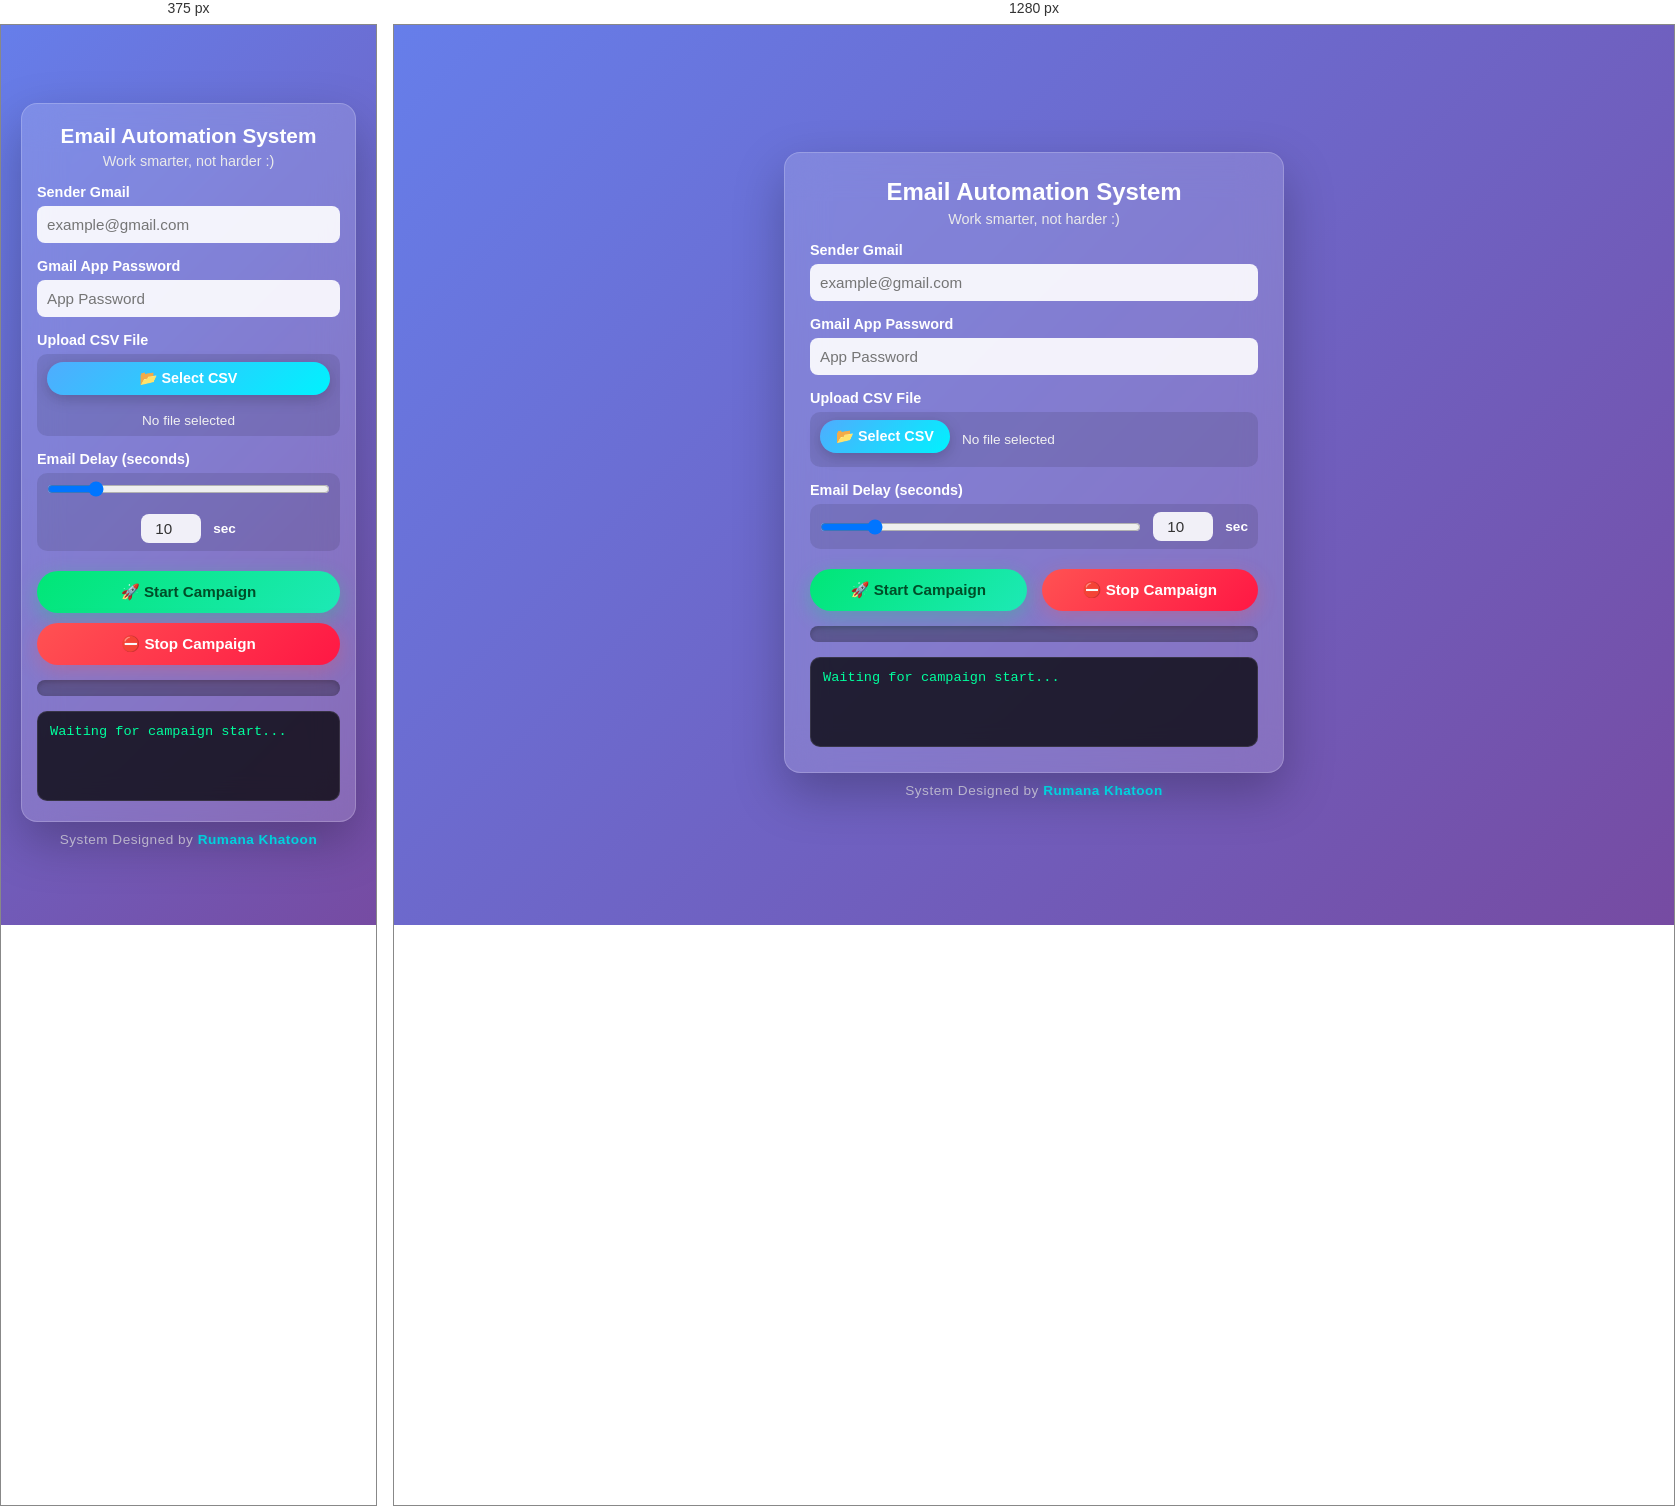
Rendered at 375 px and 1280 px, left to right.

<!-- file: index.html -->
<!DOCTYPE html>
<html lang="en">
<head>
    <meta charset="UTF-8">
    <meta name="viewport" content="width=device-width, initial-scale=1.0">
    <title></title>
    <link rel="stylesheet" href="style.css">
</head>
<body>

    <div class="main-wrapper">
        <div class="content-container">
            
            <div class="dashboard">
                <header class="dashboard-header">
                    <h1>Email Automation System</h1>
                    <p class="tagline">Work smarter, not harder :)</p>
                </header>

                <div class="form-group">
                    <label for="email">Sender Gmail</label>
                    <input type="email" id="email" placeholder="example@gmail.com">
                </div>

                <div class="form-group">
                    <label for="password">Gmail App Password</label>
                    <input type="password" id="password" placeholder="App Password">
                </div>

                <div class="form-group">
                    <label>Upload CSV File</label>
                    <div class="file-upload">
                        <label for="csv" class="upload-btn">📂 Select CSV</label>
                        <span id="fileName">No file selected</span>
                        <input type="file" id="csv" hidden>
                    </div>
                </div>

                <div class="form-group">
                    <label>Email Delay (seconds)</label>
                    <div class="delay-control">
                        <input type="range" id="delaySlider" min="1" max="60" value="10">
                        <input type="number" id="delay" value="10" min="1" max="60">
                        <span class="sec-label">sec</span>
                    </div>
                </div>

                <div class="buttons">
                    <button class="btn start" onclick="start()">🚀 Start Campaign</button>
                    <button class="btn stop" onclick="stop()">⛔ Stop Campaign</button>
                </div>

                <div class="progress-box">
                    <div class="progress-bar" id="bar"></div>
                </div>

                <div class="console" id="status">Waiting for campaign start...</div>
            </div> <p class="designer-credit">System Designed by <b>Rumana Khatoon</b></p>

        </div> </div> <script src="script.js"></script>
</body>
</html>

/* @media block from style.css */
@media (max-width: 480px) {
    .dashboard {
        padding: 20px 15px;
    }

    .dashboard-header h1 {
        font-size: 1.3rem;
    }

    .buttons {
        flex-direction: column;
        gap: 10px;
    }

    .file-upload {
        flex-direction: column;
        align-items: stretch;
        text-align: center;
    }

    .delay-control {
        flex-wrap: wrap;
        justify-content: center;
    }
    
    #delaySlider {
        width: 100%;
        flex: none;
        margin-bottom: 5px;
    }
}